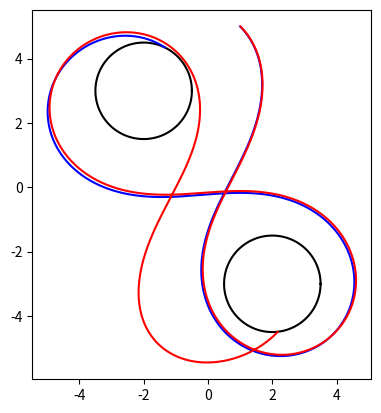

Recreate this plot in Python.
# Problema de simulacion del sistema de los 3 cuerpos Fisica
import matplotlib.pyplot as plt
import numpy as np
import math

r1 = 1.5
r2 = 1.5
b = 2
c = 3


center1 = (-b, c)
center2 = (b, -c)
n_points = 100
theta = np.linspace(0, 2 * np.pi, n_points)
x1 = center1[0] + r1 * np.cos(theta)
y1 = center1[1] + r1 * np.sin(theta)

x2 = center2[0] + r2 * np.cos(theta)
y2 = center2[1] + r2 * np.sin(theta)

# Generar las funciones a(x, y), a(x, y) de aceleracion:
def ax(x, y):
    x1 = x - center1[0]
    y1 = y - center1[1]
    r1 = math.sqrt(x1**2 + y1**2)
    x2 = x - center2[0]
    y2 = y - center2[1]
    r2 = math.sqrt(x2**2 + y2**2)
    cos_theta1 = x1 / r1
    cos_theta2 = x2 / r2
    return -1 / r1**2 * cos_theta1 - 1 / r2**2 * cos_theta2
def ay(x, y):
    x1 = x - center1[0]
    y1 = y - center1[1]
    r1 = math.sqrt(x1**2 + y1**2)
    x2 = x - center2[0]
    y2 = y - center2[1]
    r2 = math.sqrt(x2**2 + y2**2)
    sin_theta1 = y1 / r1
    sin_theta2 = y2 / r2
    return -1 / r1**2 * sin_theta1 - 1 / r2**2 * sin_theta2


def simulate_trajectory(x, y, vx, vy, dt, t_max):
    posX = []
    posY = []
    positionsXY = []
    for t in np.arange(0, t_max, dt):
        posX.append(x)
        posY.append(y)
        ax_val = ax(x, y)
        ay_val = ay(x, y)
        vx += ax_val * dt
        vy += ay_val * dt
        x += vx * dt
        y += vy * dt
        if esta_dentro_circulo(x, y, center1, r1) or esta_dentro_circulo2(x, y, center2, r2):
            break
    positionsXY.append(posX)
    positionsXY.append(posY)
    return positionsXY

def esta_dentro_circulo(x, y, center1, radius):
    return (x - center1[0])**2 + (y - center1[1])**2 < radius**2
def esta_dentro_circulo2(x, y, center2, radius):
    return (x - center2[0])**2 + (y - center2[1])**2 < radius**2

dt = 0.01
t_max = 200
x = 1
y = 5
vx = 0.3
vy = -0.3
nave1 = simulate_trajectory(x, y, vx, vy, dt, t_max)
nave2 = simulate_trajectory(x+0.01, y, vx, vy, dt, t_max)


print("Momento de graficar")
fig, ax = plt.subplots()
ax.set_aspect('equal')
ax.plot(x1, y1, color='black', label='C1')
ax.plot(x2, y2, color='black', label='C2')

print("Graficando los puntos")

print(len(nave1[0]))
print(len(nave1[1]))

ax.plot(nave1[0], nave1[1], color='blue', label='Nave 1')
ax.plot(nave2[0], nave2[1], color='red', label='Nave 2')

plt.show()